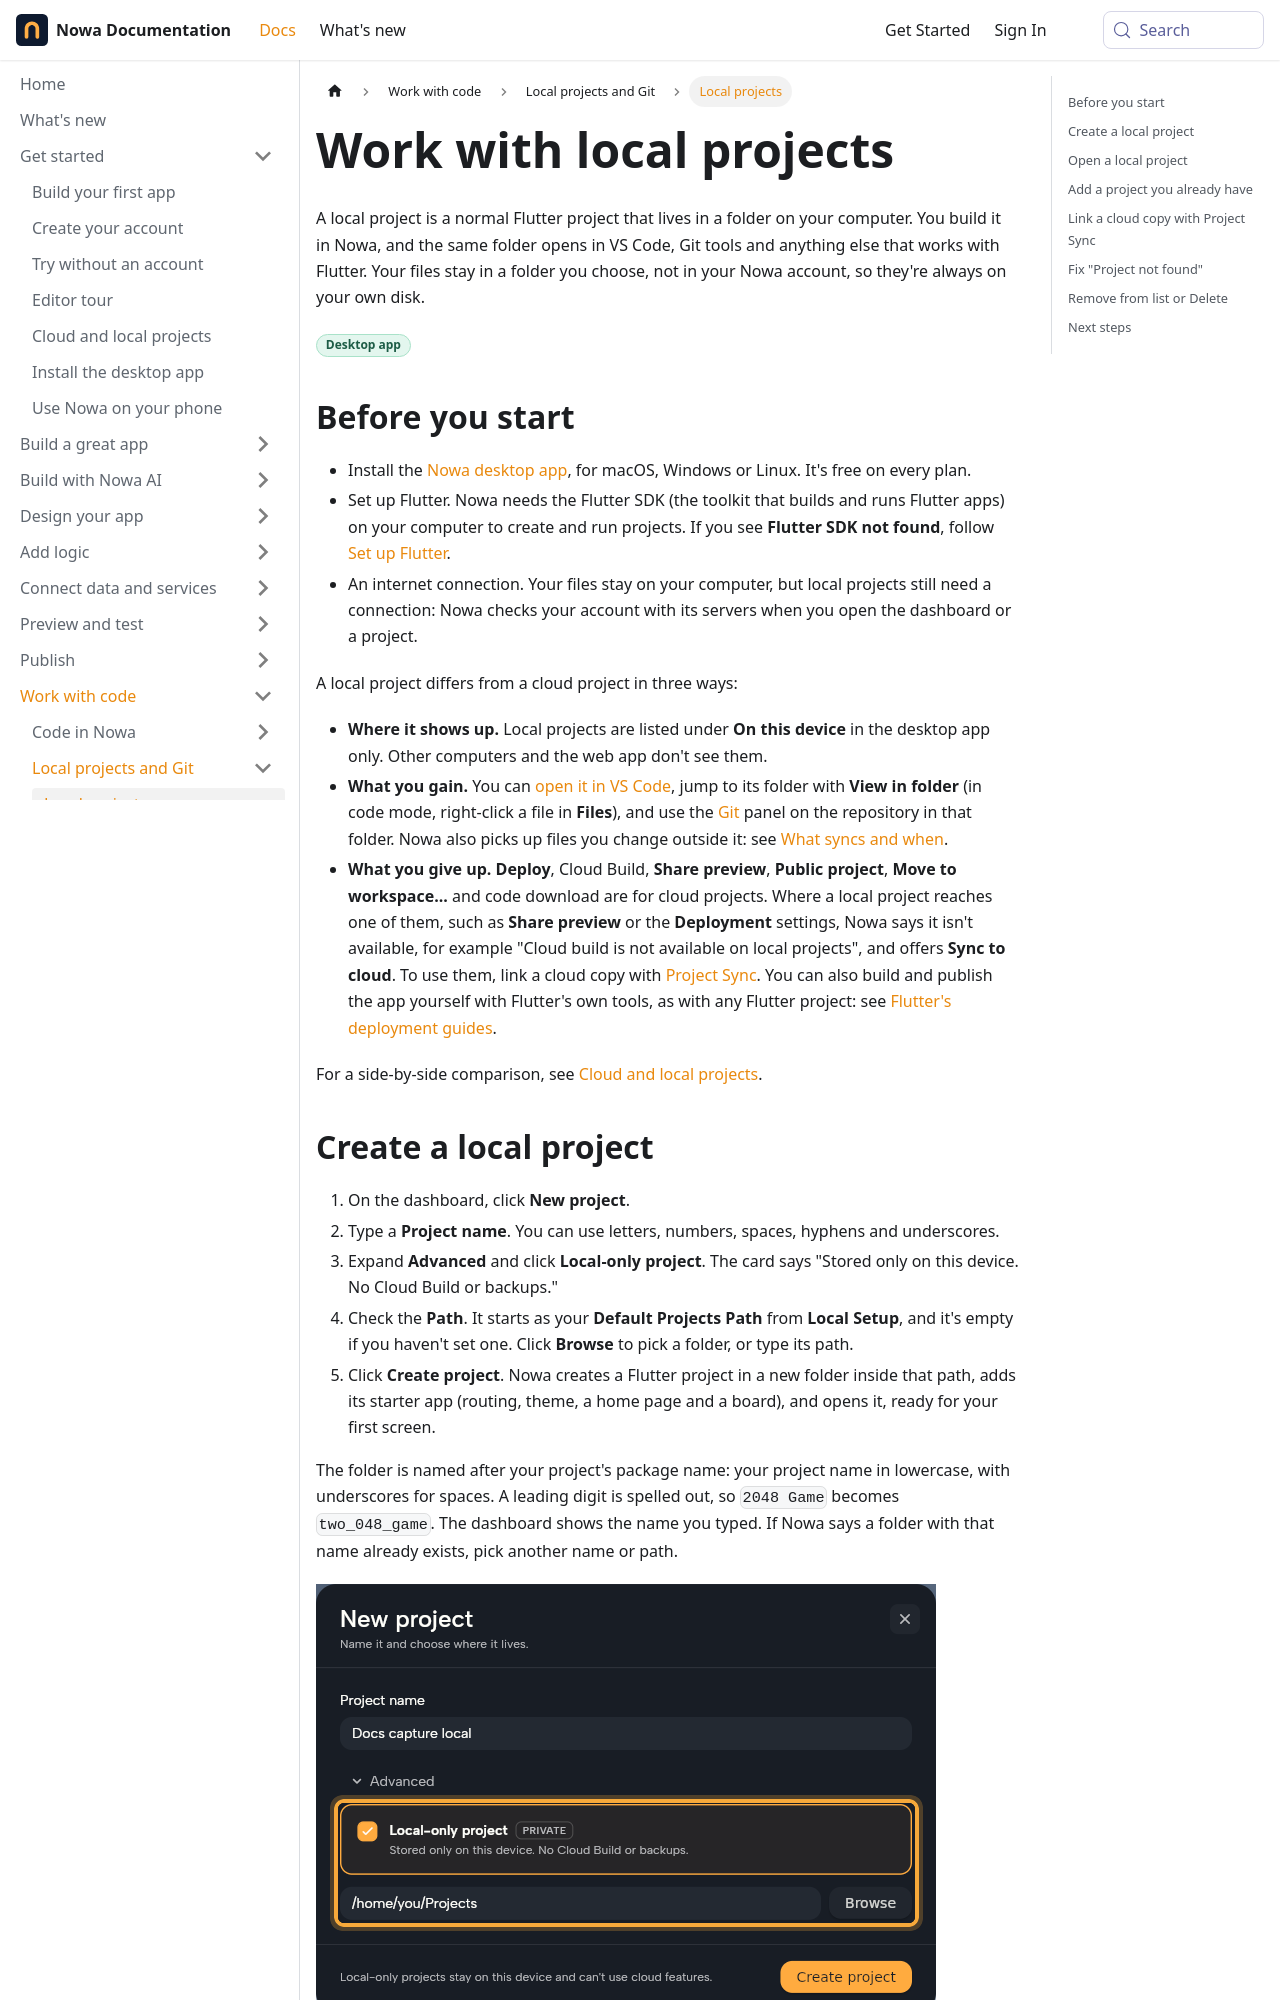

repository: nowaproj/docs · page: code/local-projects.html · generator: docusaurus

---
title: Work with local projects
description: Keep your app in a normal Flutter folder on your computer, then create it, open it, link it to the cloud, find it again when it goes missing, or remove it safely.
sidebar_label: Local projects
keywords: [local project, local-only project, On this device, desktop app, Project Sync, Upload to cloud, Sync from Cloud, Sync from Local, Unlink Project, Project not found, Remove from list, delete project, import project, Flutter folder]
---

A local project is a normal Flutter project that lives in a folder on your computer. You build it in Nowa, and the same folder opens in VS Code, Git tools and anything else that works with Flutter. Your files stay in a folder you choose, not in your Nowa account, so they're always on your own disk.

<Badge type="desktop" />

## Before you start

- Install the [Nowa desktop app](../get-started/desktop-app.md), for macOS, Windows or Linux. It's free on every plan.
- Set up Flutter. Nowa needs the Flutter SDK (the toolkit that builds and runs Flutter apps) on your computer to create and run projects. If you see **Flutter SDK not found**, follow [Set up Flutter](../get-started/desktop-app.md#setting-up-flutter-sdk).
- An internet connection. Your files stay on your computer, but local projects still need a connection: Nowa checks your account with its servers when you open the dashboard or a project.

A local project differs from a cloud project in three ways:

- **Where it shows up.** Local projects are listed under **On this device** in the desktop app only. Other computers and the web app don't see them.
- **What you gain.** You can [open it in VS Code](vs-code.md), jump to its folder with **View in folder** (in code mode, right-click a file in **Files**), and use the [Git](git.md) panel on the repository in that folder. Nowa also picks up files you change outside it: see [What syncs and when](vs-code.md#what-syncs-and-when).
- **What you give up.** **Deploy**, Cloud Build, **Share preview**, **Public project**, **Move to workspace...** and code download are for cloud projects. Where a local project reaches one of them, such as **Share preview** or the **Deployment** settings, Nowa says it isn't available, for example "Cloud build is not available on local projects", and offers **Sync to cloud**. To use them, link a cloud copy with [Project Sync](#link-a-cloud-copy-with-project-sync). You can also build and publish the app yourself with Flutter's own tools, as with any Flutter project: see [Flutter's deployment guides](https://docs.flutter.dev/deployment).

For a side-by-side comparison, see [Cloud and local projects](../get-started/cloud-and-local.md).
